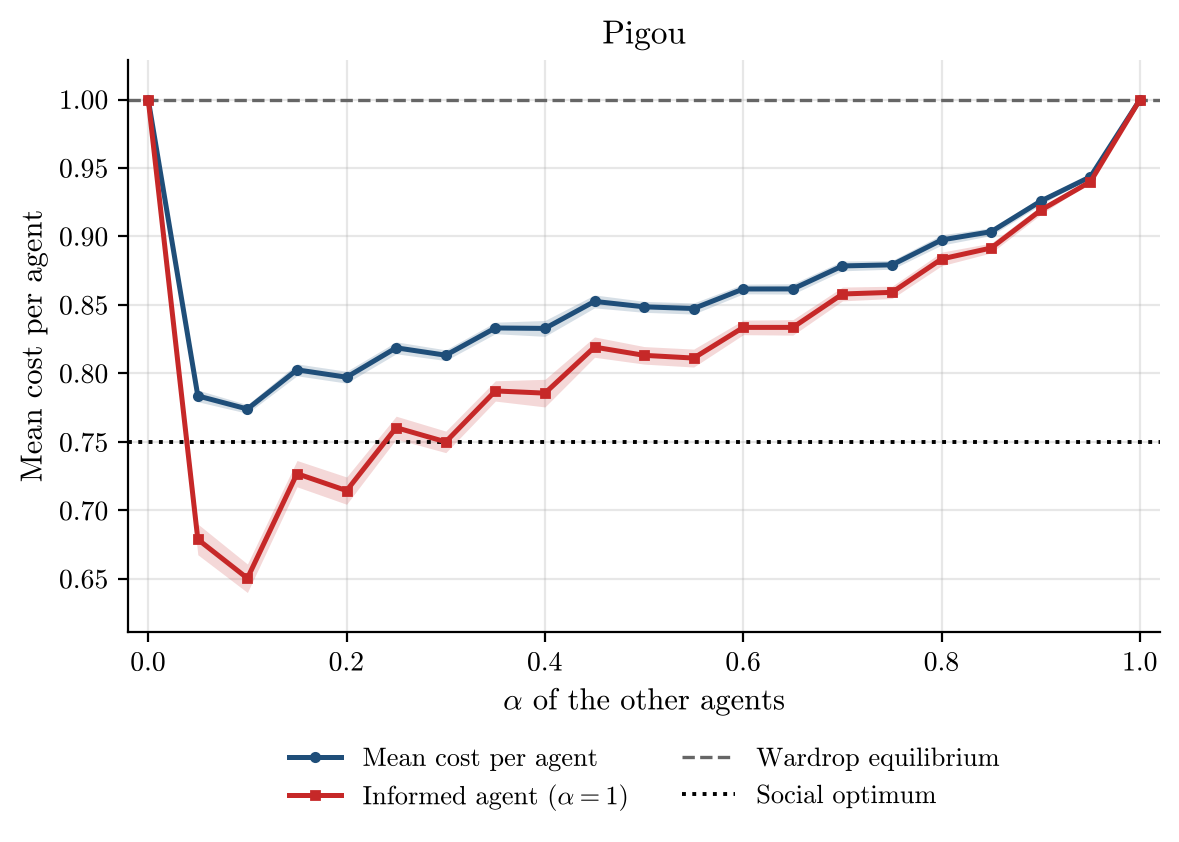

The data file committed next to this chart (first rows):
alpha, runs, incomplete_runs, mean_cost_per_agent, mean_cost_per_agent_ci95, informed_agent_cost, informed_agent_cost_ci95, wardrop_per_agent, optimum_per_agent
0.0, 50, 0, 1.0, 0.0, 1.0, 0.0, 1.0, 0.75
0.05, 50, 0, 0.7836, 0.004275, 0.6788, 0.01122, 1.0, 0.75
0.1, 50, 0, 0.774, 0.003143, 0.6504, 0.0104, 1.0, 0.75
0.15, 50, 0, 0.8026, 0.004345, 0.7268, 0.009609, 1.0, 0.75
0.2, 50, 0, 0.7972, 0.004328, 0.7144, 0.009957, 1.0, 0.75
0.25, 50, 0, 0.8187, 0.004359, 0.7604, 0.008343, 1.0, 0.75
0.3, 50, 0, 0.8133, 0.003913, 0.75, 0.00786, 1.0, 0.75
0.35, 50, 0, 0.8332, 0.0042, 0.7872, 0.007409, 1.0, 0.75
0.4, 50, 0, 0.8329, 0.00579, 0.7856, 0.01008, 1.0, 0.75
0.45, 50, 0, 0.8526, 0.004714, 0.8192, 0.007426, 1.0, 0.75
0.5, 50, 0, 0.8486, 0.004017, 0.8132, 0.006396, 1.0, 0.75
0.55, 50, 0, 0.8474, 0.004057, 0.8112, 0.006546, 1.0, 0.75
0.6, 50, 0, 0.8616, 0.003524, 0.8336, 0.005306, 1.0, 0.75
0.65, 50, 0, 0.8617, 0.003768, 0.8336, 0.005649, 1.0, 0.75
0.7, 50, 0, 0.8785, 0.003568, 0.858, 0.00504, 1.0, 0.75
0.75, 50, 0, 0.8793, 0.003187, 0.8592, 0.004474, 1.0, 0.75
0.8, 50, 0, 0.8975, 0.003767, 0.8836, 0.00497, 1.0, 0.75
0.85, 50, 0, 0.9035, 0.002773, 0.8916, 0.003558, 1.0, 0.75
0.9, 50, 0, 0.9259, 0.002649, 0.9192, 0.00316, 1.0, 0.75
0.95, 50, 0, 0.9436, 7.382574072890817e-18, 0.94, 0.0, 1.0, 0.75
1.0, 50, 0, 1.0, 0.0, 1.0, 0.0, 1.0, 0.75
